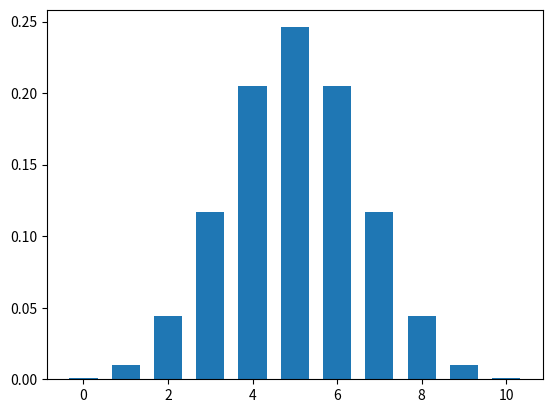

Write the Python code that produced this figure.
# -*- coding: utf-8 -*-
"""
Created on Wed Sep  5 20:28:56 2018

[redacted]
"""

import matplotlib.pyplot as plt
import numpy as np

def factorial(n):  # factorial function
    if n==0:
        m=1
    else:
        m=n*factorial(n-1)
    return m

def binomial_distribution(n,k,p):  # bionomial probability function
    bd = factorial(n)/((factorial(k))*(factorial(n-k))) *p**k * (1-p)**(n-k)
    return bd

p = 0.5
n = 10
x_axis = np.zeros(11)
y_axis = np.zeros(11)

for i in range(11):
    k = i
    prob = binomial_distribution(n,k,p)
    prob = round(prob,3)
    # plot the graph on x_axis values of k and y_axis prob values
    x_axis[i] = k
    y_axis[i] = prob
    
width = 1/1.5
plt.bar(x_axis,y_axis , width)